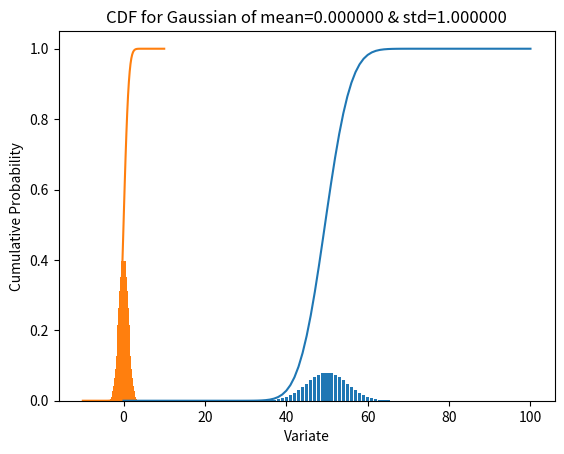

Write the Python code that produced this figure.
import matplotlib.pyplot as plt
import scipy.stats as stats
import numpy as np

def binom_pmf(n=100, p=0.5):
    # There are n+1 possible number of "successes": 0 to n.
    x = range(n+1)
    # k successes in n trials with p probability of success
    y = stats.binom.pmf(x, n, p)
    plt.bar(x, y)
    plt.title("Binomial distribution PMF n=%f & p=%f" % (n, p))
    plt.xlabel("Variate")
    plt.ylabel("Probability")
    plt.show()
    
def binom_cdf(n=100, p=0.5):
    # There are n+1 possible number of "successes": 0 to n.
    x = range(n+1)
    # k successes in n trials with p probability of success
    y = stats.binom.cdf(x, n, p)
    plt.plot(x, y)
    plt.title("Cumulative Binomial distribution n=%f & p=%f" % (n, p))
    plt.xlabel("Variate")
    plt.ylabel("Probability")
    plt.show()
    
def norm_pmf(n=100, mean=0.0, std=1.0):
    x = np.linspace(-n/10, n/10, n)
    y = stats.norm.pdf(x, loc=mean, scale=std)
    plt.bar(x, y)
    plt.xlabel("Variate")
    plt.ylabel("Gaussian Probability Density Function")
    plt.title("PMF for Gaussian of mean=%f & std=%f" % (mean, std))
    plt.show()
    
def norm_cdf(n=100, mean=0.0, std=1.0):
    x = np.linspace(-n/10, n/10, n)
    y = stats.norm.cdf(x, loc=mean, scale=std)
    plt.plot(x, y)
    plt.xlabel("Variate")
    plt.ylabel("Cumulative Probability")
    plt.title("CDF for Gaussian of mean=%f & std=%f" % (mean, std))
    plt.show()
    
def main():
    binom_pmf()
    binom_cdf()
    norm_pmf()
    norm_cdf()
    
if __name__ == "__main__":
    main()